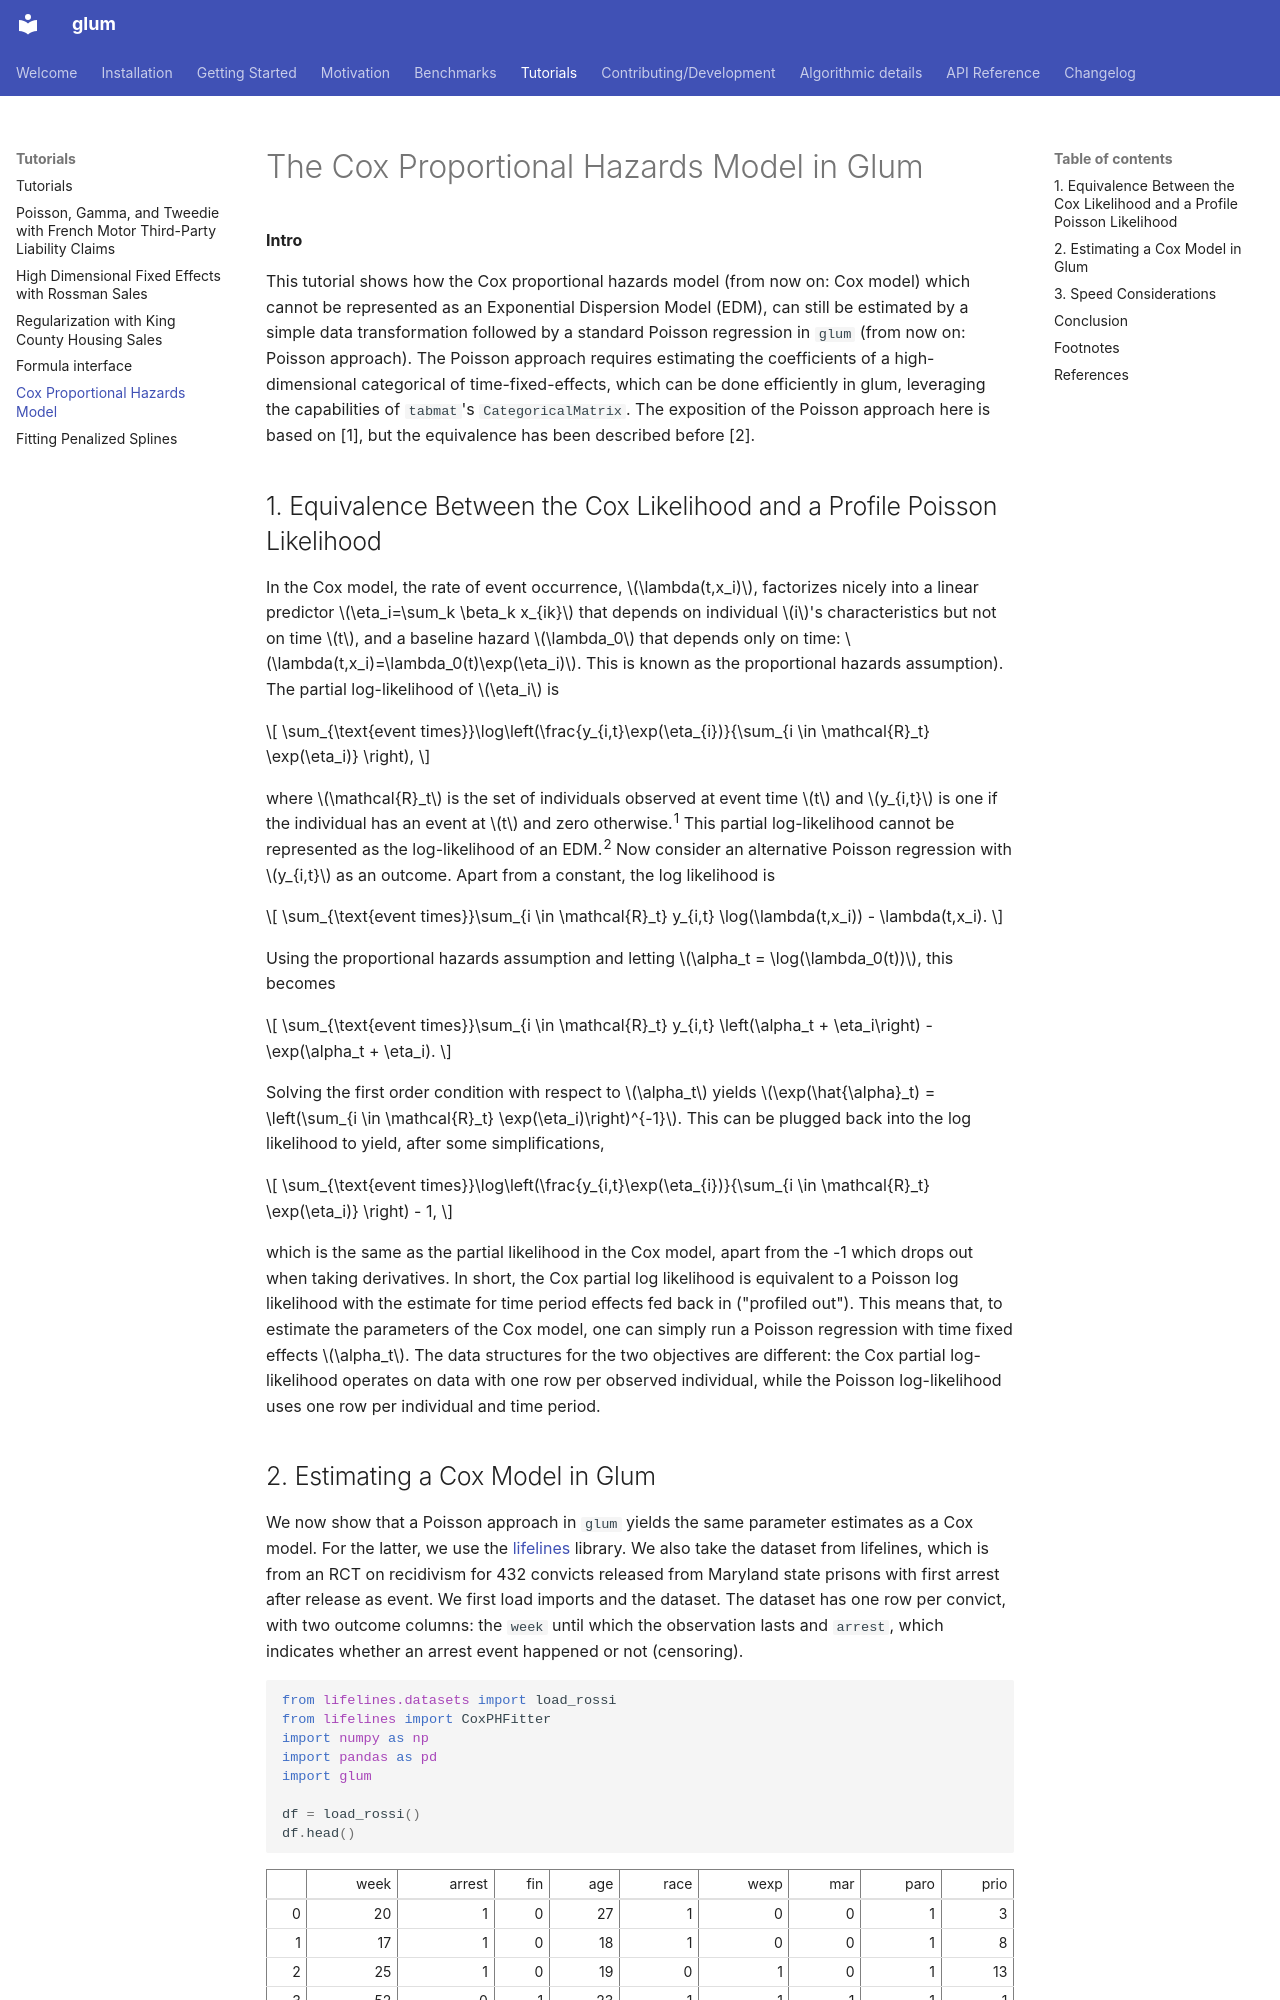

repository: Quantco/glum · page: tutorials/cox_model/cox_model.html · generator: mkdocs

# The Cox Proportional Hazards Model in Glum

**Intro**

This tutorial shows how the Cox proportional hazards model (from now on: Cox model) which cannot be represented as an Exponential Dispersion Model (EDM), can still be estimated by a simple data transformation followed by a standard Poisson regression in `glum` (from now on: Poisson approach). The Poisson approach requires estimating the coefficients of a high-dimensional categorical of time-fixed-effects, which can be done efficiently in glum, leveraging the capabilities of `tabmat`'s `CategoricalMatrix`. The exposition of the Poisson approach here is based on [1], but the equivalence has been described before [2].

## 1. Equivalence Between the Cox Likelihood and a Profile Poisson Likelihood

In the Cox model, the rate of event occurrence, $\lambda(t,x_i)$, factorizes nicely into a linear predictor $\eta_i=\sum_k \beta_k x_{ik}$ that depends on individual $i$'s characteristics but not on time $t$, and a baseline hazard $\lambda_0$ that depends only on time: $\lambda(t,x_i)=\lambda_0(t)\exp(\eta_i)$. This is known as the proportional hazards assumption). The partial log-likelihood of $\eta_i$ is

$$
\sum_{\text{event times}}\log\left(\frac{y_{i,t}\exp(\eta_{i})}{\sum_{i \in \mathcal{R}_t} \exp(\eta_i)} \right),
$$

where $\mathcal{R}_t$ is the set of individuals observed at event time $t$ and $y_{i,t}$ is one if the individual has an event at $t$ and zero otherwise.<sup>1</sup> This partial log-likelihood cannot be represented as the log-likelihood of an EDM.<sup>2</sup> Now consider an alternative Poisson regression with  $y_{i,t}$ as an outcome. Apart from a constant, the log likelihood is

$$
\sum_{\text{event times}}\sum_{i \in \mathcal{R}_t} y_{i,t} \log(\lambda(t,x_i)) - \lambda(t,x_i).
$$

Using the proportional hazards assumption and letting $\alpha_t = \log(\lambda_0(t))$, this becomes

$$
\sum_{\text{event times}}\sum_{i \in \mathcal{R}_t} y_{i,t} \left(\alpha_t + \eta_i\right) - \exp(\alpha_t + \eta_i).
$$

Solving the first order condition with respect to $\alpha_t$ yields $\exp(\hat{\alpha}_t) = \left(\sum_{i \in \mathcal{R}_t} \exp(\eta_i)\right)^{-1}$. This can be plugged back into the log likelihood to yield, after some simplifications,

$$
\sum_{\text{event times}}\log\left(\frac{y_{i,t}\exp(\eta_{i})}{\sum_{i \in \mathcal{R}_t} \exp(\eta_i)} \right) - 1,
$$

which is the same as the partial likelihood in the Cox model, apart from the -1 which drops out when taking derivatives. In short, the Cox partial log likelihood is equivalent to a Poisson log likelihood with the estimate for time period effects fed back in ("profiled out"). This means that, to estimate the parameters of the Cox model, one can simply run a Poisson regression with time fixed effects $\alpha_t$. The data structures for the two objectives are different: the Cox partial log-likelihood operates on data with one row per observed individual, while the Poisson log-likelihood uses one row per individual and time period.
